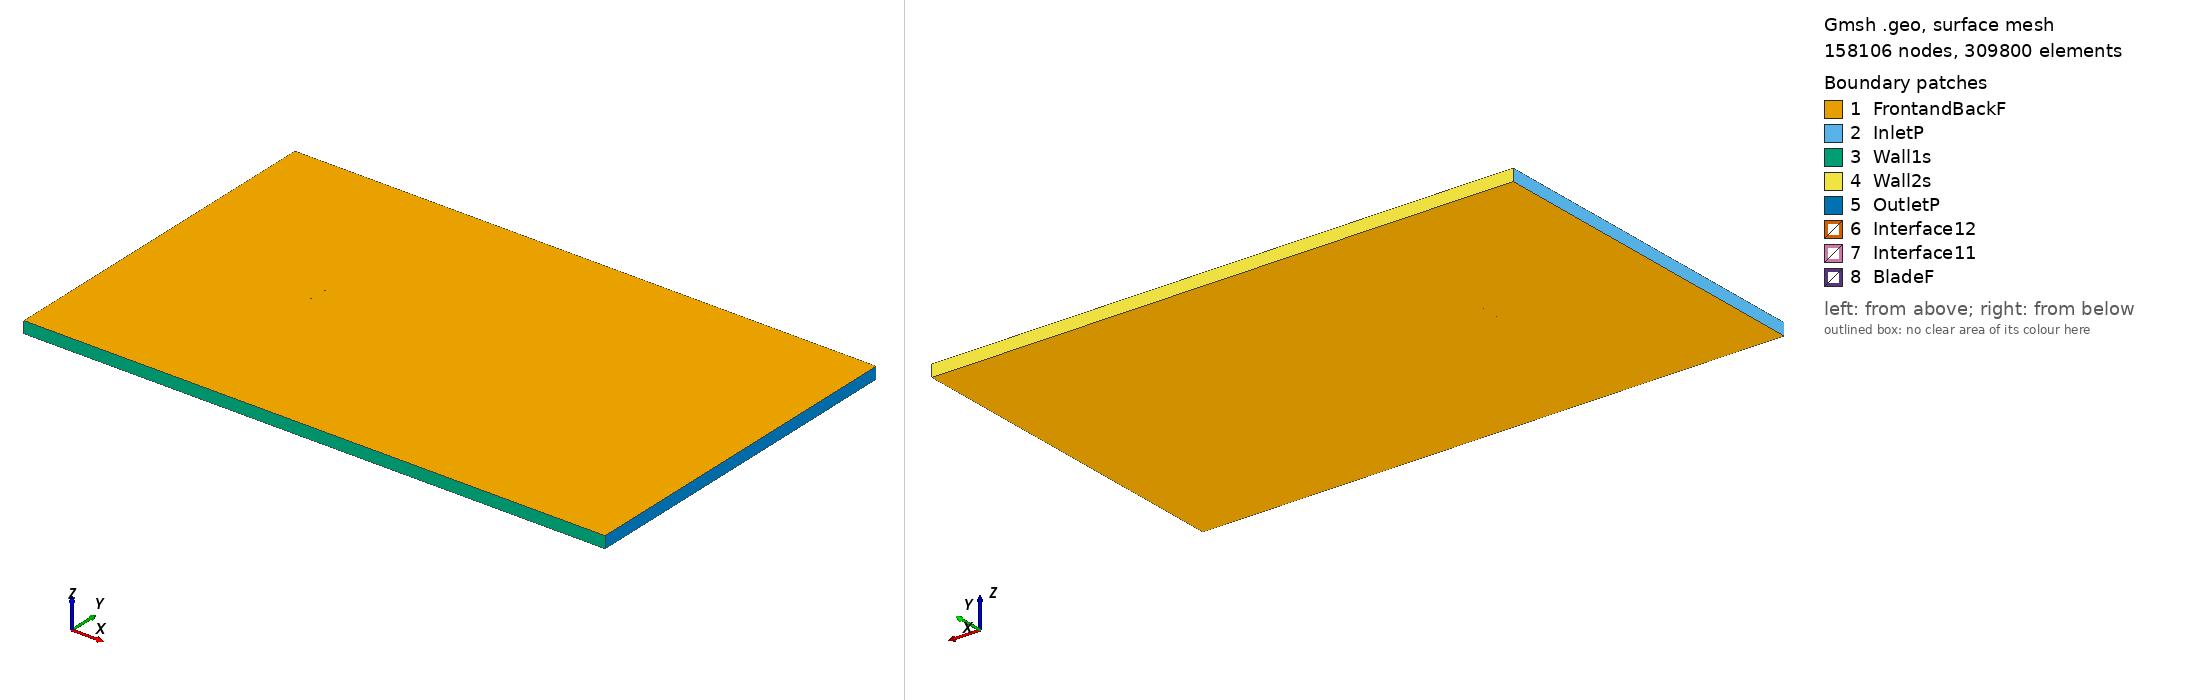

Gmsh geometry script, surface-meshed: 158106 nodes, 309800 surface elements. Boundary patches (legend numbers): 1 FrontandBackF, 2 InletP, 3 Wall1s, 4 Wall2s, 5 OutletP, 6 Interface12, 7 Interface11, 8 BladeF. Left view from above one corner, right view from below the opposite corner. Legend entries are the model's physical surfaces. The drawing asked Gmsh for element sizes between 1% and 20% of the model's largest extent; the script's own settings can give other sizes.

=== e193_tsr_3.9249_aoa_-0.97098.geo (drawn) ===
SetFactory("OpenCASCADE");

Point(1) = {0.074968, 0.739478, 0, 1.0};
Point(2) = {0.071228, 0.740114, 0, 1.0};
Point(3) = {0.066406, 0.740890, 0, 1.0};
Point(4) = {0.060901, 0.741748, 0, 1.0};
Point(5) = {0.054793, 0.742685, 0, 1.0};
Point(6) = {0.048171, 0.743679, 0, 1.0};
Point(7) = {0.041127, 0.744713, 0, 1.0};
Point(8) = {0.033758, 0.745758, 0, 1.0};
Point(9) = {0.026163, 0.746785, 0, 1.0};
Point(10) = {0.018446, 0.747756, 0, 1.0};
Point(11) = {0.010706, 0.748620, 0, 1.0};
Point(12) = {0.003021, 0.749310, 0, 1.0};
Point(13) = {-0.004561, 0.749779, 0, 1.0};
Point(14) = {-0.011994, 0.750000, 0, 1.0};
Point(15) = {-0.019236, 0.749960, 0, 1.0};
Point(16) = {-0.026251, 0.749657, 0, 1.0};
Point(17) = {-0.033003, 0.749109, 0, 1.0};
Point(18) = {-0.039442, 0.748356, 0, 1.0};
Point(19) = {-0.045503, 0.747427, 0, 1.0};
Point(20) = {-0.051124, 0.746348, 0, 1.0};
Point(21) = {-0.056247, 0.745144, 0, 1.0};
Point(22) = {-0.060827, 0.743840, 0, 1.0};
Point(23) = {-0.064817, 0.742460, 0, 1.0};
Point(24) = {-0.068183, 0.741034, 0, 1.0};
Point(25) = {-0.070899, 0.739597, 0, 1.0};
Point(26) = {-0.072945, 0.738187, 0, 1.0};
Point(27) = {-0.074314, 0.736859, 0, 1.0};
Point(28) = {-0.074989, 0.735700, 0, 1.0};
Point(29) = {-0.074811, 0.734809, 0, 1.0};
Point(30) = {-0.073707, 0.734093, 0, 1.0};
Point(31) = {-0.071757, 0.733473, 0, 1.0};
Point(32) = {-0.068984, 0.732988, 0, 1.0};
Point(33) = {-0.065404, 0.732648, 0, 1.0};
Point(34) = {-0.061045, 0.732454, 0, 1.0};
Point(35) = {-0.055940, 0.732400, 0, 1.0};
Point(36) = {-0.050131, 0.732478, 0, 1.0};
Point(37) = {-0.043674, 0.732668, 0, 1.0};
Point(38) = {-0.036637, 0.732953, 0, 1.0};
Point(39) = {-0.029092, 0.733316, 0, 1.0};
Point(40) = {-0.021126, 0.733734, 0, 1.0};
Point(41) = {-0.012832, 0.734188, 0, 1.0};
Point(42) = {-0.004306, 0.734658, 0, 1.0};
Point(43) = {0.004349, 0.735130, 0, 1.0};
Point(44) = {0.013023, 0.735585, 0, 1.0};
Point(45) = {0.021608, 0.736014, 0, 1.0};
Point(46) = {0.029999, 0.736408, 0, 1.0};
Point(47) = {0.038089, 0.736759, 0, 1.0};
Point(48) = {0.045776, 0.737065, 0, 1.0};
Point(49) = {0.052962, 0.737323, 0, 1.0};
Point(50) = {0.059556, 0.737534, 0, 1.0};
Point(51) = {0.065469, 0.737701, 0, 1.0};
Point(52) = {0.070627, 0.737836, 0, 1.0};
Point(53) = {0.074994, 0.737953, 0, 1.0};
Point(54) = {-0.074968, -0.739478, 0, 1.0};
Point(55) = {-0.071228, -0.740114, 0, 1.0};
Point(56) = {-0.066406, -0.740890, 0, 1.0};
Point(57) = {-0.060901, -0.741748, 0, 1.0};
Point(58) = {-0.054793, -0.742685, 0, 1.0};
Point(59) = {-0.048171, -0.743679, 0, 1.0};
Point(60) = {-0.041127, -0.744713, 0, 1.0};
Point(61) = {-0.033758, -0.745758, 0, 1.0};
Point(62) = {-0.026163, -0.746785, 0, 1.0};
Point(63) = {-0.018446, -0.747756, 0, 1.0};
Point(64) = {-0.010706, -0.748620, 0, 1.0};
Point(65) = {-0.003021, -0.749310, 0, 1.0};
Point(66) = {0.004561, -0.749779, 0, 1.0};
Point(67) = {0.011994, -0.750000, 0, 1.0};
Point(68) = {0.019236, -0.749960, 0, 1.0};
Point(69) = {0.026251, -0.749657, 0, 1.0};
Point(70) = {0.033003, -0.749109, 0, 1.0};
Point(71) = {0.039442, -0.748356, 0, 1.0};
Point(72) = {0.045503, -0.747427, 0, 1.0};
Point(73) = {0.051124, -0.746348, 0, 1.0};
Point(74) = {0.056247, -0.745144, 0, 1.0};
Point(75) = {0.060827, -0.743840, 0, 1.0};
Point(76) = {0.064817, -0.742460, 0, 1.0};
Point(77) = {0.068183, -0.741034, 0, 1.0};
Point(78) = {0.070899, -0.739597, 0, 1.0};
Point(79) = {0.072945, -0.738187, 0, 1.0};
Point(80) = {0.074314, -0.736859, 0, 1.0};
Point(81) = {0.074989, -0.735700, 0, 1.0};
Point(82) = {0.074811, -0.734809, 0, 1.0};
Point(83) = {0.073707, -0.734093, 0, 1.0};
Point(84) = {0.071757, -0.733473, 0, 1.0};
Point(85) = {0.068984, -0.732988, 0, 1.0};
Point(86) = {0.065404, -0.732648, 0, 1.0};
Point(87) = {0.061045, -0.732454, 0, 1.0};
Point(88) = {0.055940, -0.732400, 0, 1.0};
Point(89) = {0.050131, -0.732478, 0, 1.0};
Point(90) = {0.043674, -0.732668, 0, 1.0};
Point(91) = {0.036637, -0.732953, 0, 1.0};
Point(92) = {0.029092, -0.733316, 0, 1.0};
Point(93) = {0.021126, -0.733734, 0, 1.0};
Point(94) = {0.012832, -0.734188, 0, 1.0};
Point(95) = {0.004306, -0.734658, 0, 1.0};
Point(96) = {-0.004349, -0.735130, 0, 1.0};
Point(97) = {-0.013023, -0.735585, 0, 1.0};
Point(98) = {-0.021608, -0.736014, 0, 1.0};
Point(99) = {-0.029999, -0.736408, 0, 1.0};
Point(100) = {-0.038089, -0.736759, 0, 1.0};
Point(101) = {-0.045776, -0.737065, 0, 1.0};
Point(102) = {-0.052962, -0.737323, 0, 1.0};
Point(103) = {-0.059556, -0.737534, 0, 1.0};
Point(104) = {-0.065469, -0.737701, 0, 1.0};
Point(105) = {-0.070627, -0.737836, 0, 1.0};
Point(106) = {-0.074994, -0.737953, 0, 1.0};

// Lines: first blade (splines 1-4)
Spline(1) = {1:17};
Spline(2) = {17:38};
Spline(3) = {38:53};
Spline(4) = {53,1};

// Lines: second blade (splines 5-8)
Spline(5) = {54:70};
Spline(6) = {70:91};
Spline(7) = {91:106};
Spline(8) = {106,54};

// Outer domain (points 20001-4 and lines)
Point(107) = {-13.50000000, -15.00000000, 0, 1.0};
Point(108) = {-13.50000000, 15.00000000, 0, 1.0};
Point(109) = {36.00000000, 15.00000000, 0, 1.0};
Point(110) = {36.00000000, -15.00000000, 0, 1.0};
Line(11) = {107, 108};
Line(12) = {108, 109};
Line(13) = {109, 110};
Line(14) = {107, 110};

// Interface (between moving and stationary domain) (circles)
Circle(9) = {0, 0, 0, 0.80000000, 0, 2*Pi};
Circle(10) = {0, 0, 0, 0.80000000, 0, 2*Pi};

// Loops collect Lines/Splines/etc (blade1, blade2, domain, first circle)
Line Loop(1) = {1:4};
Line Loop(2) = {5:8};
Line Loop(3) = {11,12,13,-14};
Line Loop(4) = {9};

// BooleanDifference cuts out the circle/interface from the domain
Plane Surface(1) = {3};
Plane Surface(2) = {4};
BooleanDifference{ Surface{1}; Delete;}{ Surface{2}; Delete;}

// This one cuts out the blades from the inner circle/interface
Line Loop(6) = {10};
Plane Surface(5) = {6};
Plane Surface(6) = {1};
Plane Surface(7) = {2};
BooleanDifference{ Surface{5}; Delete;}{ Surface{6,7}; Delete;}

// extrude to 3rd dimension
Extrude {0, 0, 1} {Surface{1}; Surface{5}; Layers{1}; Recombine;}

// Physical Surfaces are the named boundaries (patches)
Physical Surface("Interface11") = {12};
Physical Surface("Interface12") = {10};

// sides of domain
Physical Surface("InletP") = {6};
Physical Surface("OutletP") = {9};

// top and bottom of domain
Physical Surface("Wall1s") = {7};
Physical Surface("Wall2s") = {8};

// Check FrontandBackF by ensuring there is nothing in the 3rd dimension
Physical Surface("FrontandBackF") = {1,11,5,21};
Physical Surface("BladeF") = {13:20};
Physical Volume("Turbine") = {2};
Physical Volume("Farfield") = {1};

// settings for airfoil boundary layer
Field[1] = BoundaryLayer;
Field[1].EdgesList = {1:8};
Field[1].hwall_n = 1e-3;
Field[1].thickness = 1.5e-2;
Field[1].ratio = 1.05;
Field[1].Quads = 1;
BoundaryLayer Field = 1;

// control points for mesh (blade and interface)
// floor((arc length / 1.5mm)/ 6) -> Transfinite Line
Transfinite Line {1,2,3,5,6,7} = 33 Using Progression 1;
Transfinite Line {4,8} = 2 Using Progression 1;
Transfinite Line {9, 15} = 800 Using Progression 1;

// For more information on gmsh syntax, visit http://gmsh.info/doc/texinfo/gmsh.html
